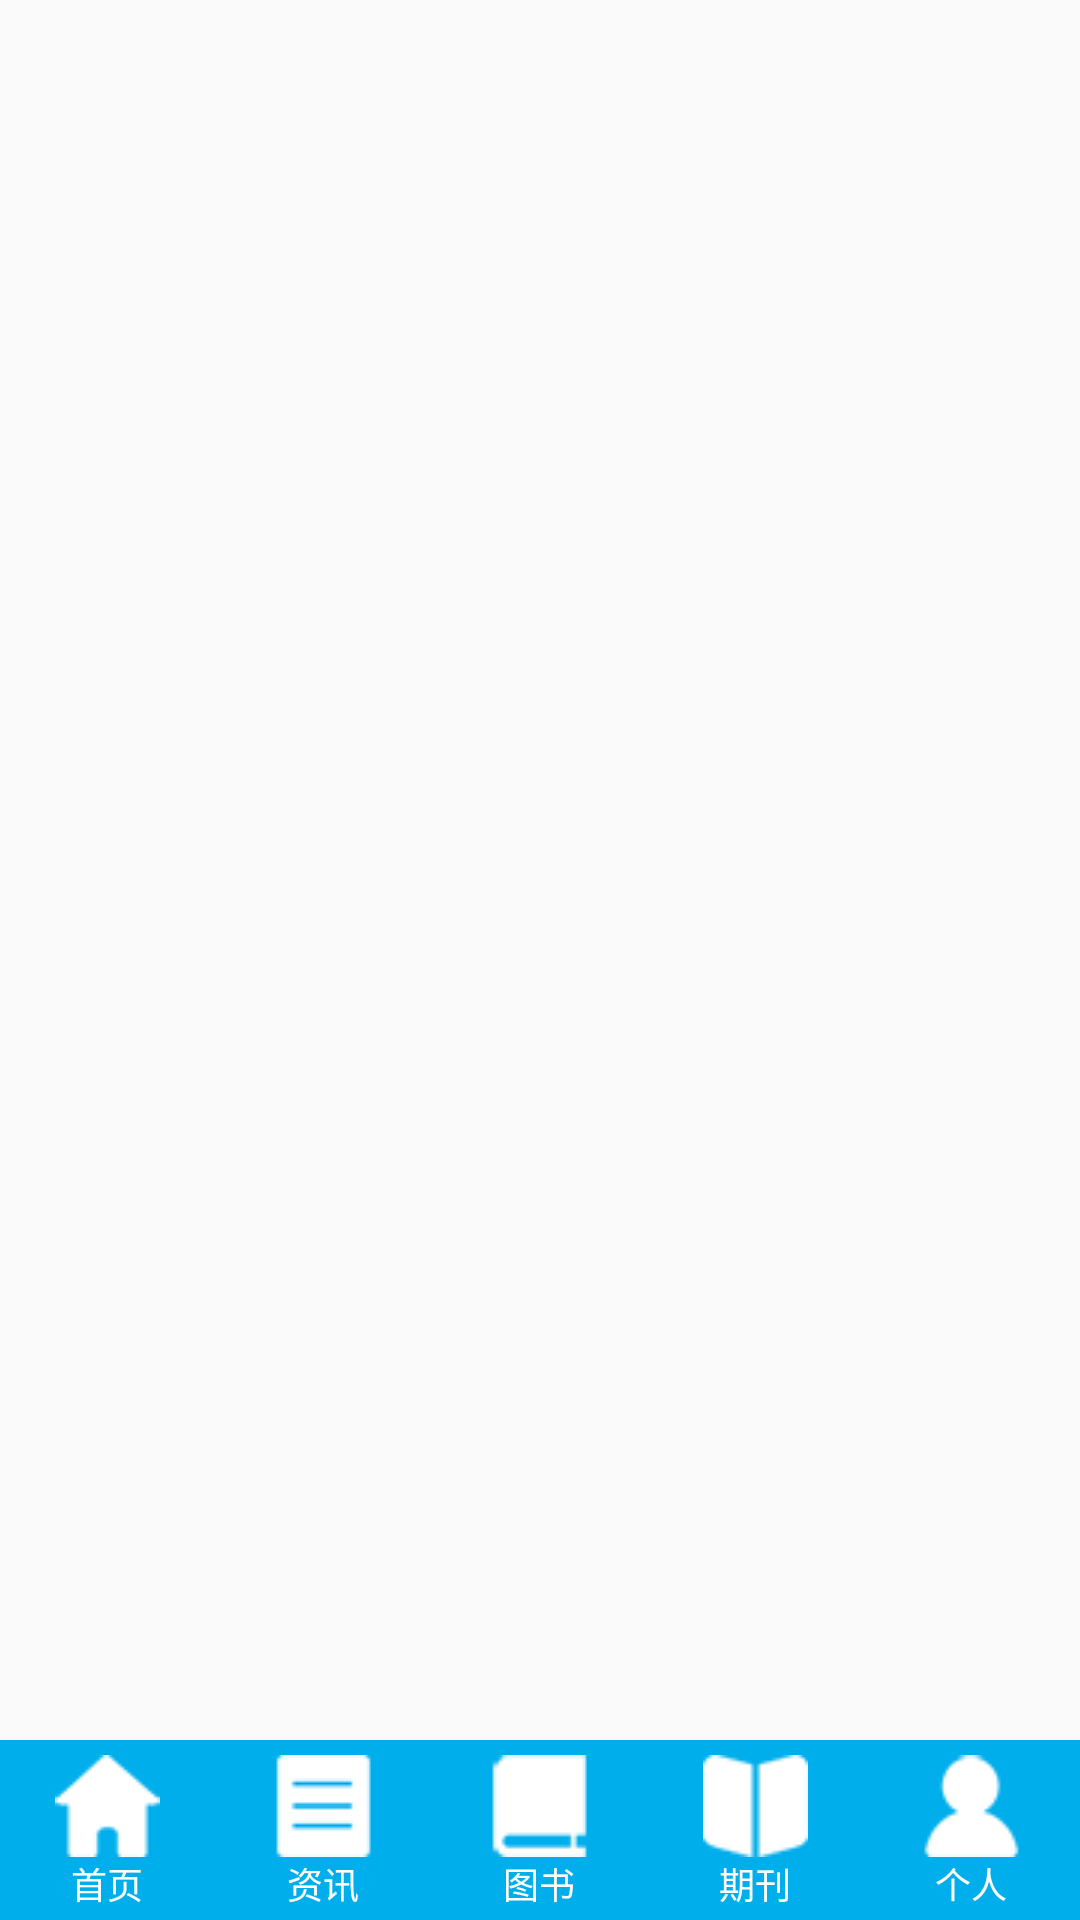

Layout XML and referenced resources for this Android screen:
<!-- AndroidManifest.xml: application theme AppTheme -->
<!-- res/layout/activity_main.xml -->
<?xml version="1.0" encoding="utf-8"?>
<LinearLayout xmlns:android="http://schemas.android.com/apk/res/android"
    android:layout_width="match_parent"
    android:layout_height="match_parent"
    android:orientation="vertical">

    <FrameLayout
        android:id="@+id/fl_main"
        android:layout_width="match_parent"
        android:layout_height="match_parent"
        android:layout_weight="1"></FrameLayout>


    <RadioGroup
        android:id="@+id/rg_main"
        android:layout_width="fill_parent"
        android:layout_height="60dp"
        android:layout_alignParentBottom="true"
        android:background="@color/blue"
        android:gravity="center"
        android:orientation="horizontal">

        <RadioButton
            android:padding="5dp"
            android:id="@+id/rb_index"
            android:layout_width="fill_parent"
            android:layout_height="fill_parent"
            android:layout_weight="1.0"
            android:background="@drawable/select_blueswitch"
            android:button="@android:color/transparent"
            android:drawableTop="@drawable/image_home"
            android:gravity="center"
            android:text="首页"
            android:textColor="@color/white"
            android:textSize="12dp" />

        <RadioButton
            android:padding="5dp"
            android:id="@+id/rb_info"
            android:layout_width="fill_parent"
            android:layout_height="fill_parent"
            android:layout_weight="1.0"
            android:background="@drawable/select_blueswitch"
            android:button="@android:color/transparent"
            android:drawableTop="@drawable/image_info"
            android:gravity="center"
            android:text="资讯"
            android:textColor="@color/white"
            android:textSize="12dp" />

        <RadioButton
            android:padding="5dp"
            android:id="@+id/rb_book"
            android:layout_width="fill_parent"
            android:layout_height="fill_parent"
            android:layout_weight="1.0"
            android:background="@drawable/select_blueswitch"
            android:button="@android:color/transparent"
            android:drawableTop="@drawable/image_book"
            android:gravity="center"
            android:text="图书"
            android:textColor="@color/white"
            android:textSize="12dp" />

        <RadioButton
            android:padding="5dp"
            android:id="@+id/rb_paper"
            android:layout_width="fill_parent"
            android:layout_height="fill_parent"
            android:layout_weight="1.0"
            android:background="@drawable/select_blueswitch"
            android:button="@android:color/transparent"
            android:checked="false"
            android:drawableTop="@drawable/image_mige"
            android:gravity="center"
            android:text="期刊"
            android:textColor="@color/white"
            android:textSize="12dp" />

        <RadioButton
            android:padding="5dp"
            android:id="@+id/rb_user"
            android:layout_width="fill_parent"
            android:layout_height="fill_parent"
            android:layout_weight="1.0"
            android:background="@drawable/select_blueswitch"
            android:button="@android:color/transparent"
            android:checked="false"
            android:drawableTop="@drawable/image_user"
            android:gravity="center"
            android:text="个人"
            android:textColor="@color/white"
            android:textSize="12dp" />
    </RadioGroup>

</LinearLayout>
<!-- resources referenced by this layout -->
<resources>
  <color name="blue">#00aeeb</color>
  <color name="white">#ffffff</color>
  <!-- drawable image_book: png bitmap (drawable, 1211 bytes) -->
  <!-- drawable image_home: png bitmap (drawable, 1317 bytes) -->
  <!-- drawable image_info: png bitmap (drawable, 1240 bytes) -->
  <!-- drawable image_mige: png bitmap (drawable, 1313 bytes) -->
  <!-- drawable image_user: png bitmap (drawable, 1355 bytes) -->
  <!-- drawable select_blueswitch (drawable) -->
  <?xml version="1.0" encoding="utf-8"?>
  <selector xmlns:android="http://schemas.android.com/apk/res/android">
      xmlns:android="http://schemas.android.com/apk/res/android">
      <item android:state_checked="true" android:drawable="@color/darkblue" />
      <item android:state_checked="false" android:drawable="@color/blue" />
  </selector>
  <style name="AppTheme" parent="Theme.AppCompat.Light.DarkActionBar">
          
          <item name="colorPrimary">@color/colorPrimary</item>
          <item name="colorPrimaryDark">@color/colorPrimaryDark</item>
          <item name="colorAccent">@color/colorAccent</item>
      </style>
  <color name="darkblue">#028ccd</color>
  <color name="colorPrimary">#3F51B5</color>
  <color name="colorPrimaryDark">#303F9F</color>
  <color name="colorAccent">#FF4081</color>
</resources>
